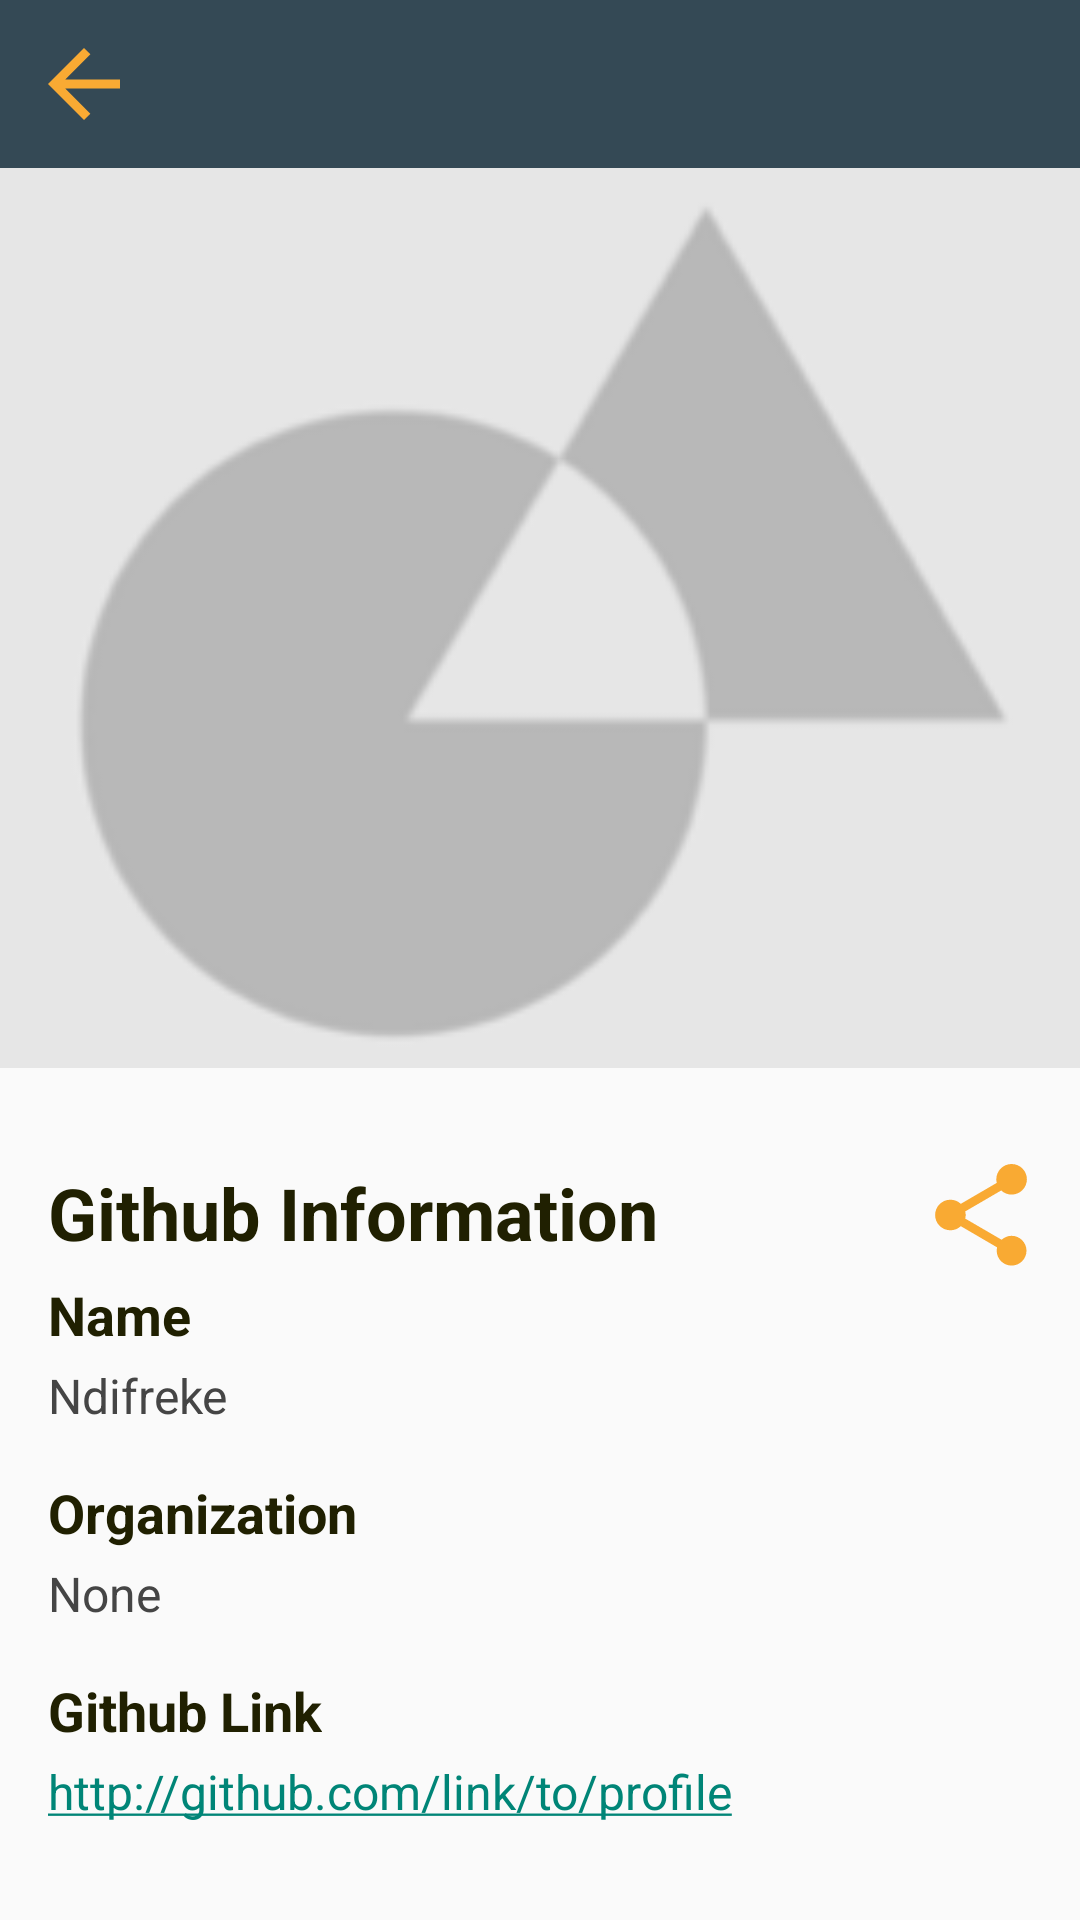

Here is an Android app screen rendered from its layout file. Give the layout XML and the strings, colors and styles it references.
<!-- AndroidManifest.xml: application theme Theme.AppCompat.Light.NoActionBar -->
<!-- res/layout/detail_activity.xml -->
<?xml version="1.0" encoding="utf-8"?>
<LinearLayout
    android:layout_width="match_parent"
    android:layout_height="match_parent"
    android:orientation="vertical"
    xmlns:android="http://schemas.android.com/apk/res/android"
    xmlns:app="http://schemas.android.com/apk/res-auto"
    xmlns:tools="http://schemas.android.com/tools"
    android:theme="@style/appbarTheme"
    >

    <android.support.v7.widget.Toolbar
        android:id="@+id/profileToolbar"
        android:layout_width="match_parent"
        android:layout_height="wrap_content"
        android:background="@color/primaryColor"
        android:theme="@style/appbarTheme"
        app:navigationIcon="@drawable/ic_back_button" />

    <ImageView
        android:paddingTop="1dp"
        android:id="@+id/detailImageView"
        android:layout_width="match_parent"
        android:layout_height="0dp"
        android:scaleType="centerCrop"
        android:layout_weight="2"
        android:background="@drawable/ic_profile"
        android:src="@drawable/ic_profile"
        android:onClick="toggleToolBar"/>


    <LinearLayout
        android:layout_width="match_parent"
        android:layout_height="wrap_content"
        android:layout_marginTop="16dp"
        android:orientation="vertical"
        android:padding="16dp">


        <LinearLayout
            android:layout_width="match_parent"
            android:layout_height="wrap_content"
            android:orientation="horizontal"
            style="@style/titleText"
            >

            <TextView
                style="@style/headerText"
                android:layout_weight="1"
                android:text="@string/github_information"
                android:textColor="@color/primaryDarkColor"
                android:textSize="24sp"
                android:textStyle="bold" />

            <ImageView
                android:id="@+id/shareButton"
                style="@style/actionIcon"
                android:contentDescription="@string/shareIcon"
                android:src="@drawable/ic_share"
                android:onClick="openShareDialog"/>

        </LinearLayout>

        <TextView
            style="@style/titleText"
            android:text="Name"
            android:textColor="@color/primaryDarkColor" />

        <TextView
            android:id="@+id/detailGithubName"
            style="@style/normalText"
            android:text="Ndifreke"
            android:textColor="@color/secondaryDarkColor" />

        <TextView
            style="@style/titleText"
            android:text="Organization"
            android:textColor="@color/primaryDarkColor" />

        <TextView
            android:id="@+id/githubOrganization"
            style="@style/normalText"
            android:text="None"
            android:textColor="@color/secondaryDarkColor" />

        <TextView
            style="@style/titleText"
            android:text="@string/github_url"
            android:textColor="@color/primaryDarkColor" />

        <TextView
            android:autoLink="all"
            android:id="@+id/detailGithubLink"
            style="@style/normalText"
            android:text="http://github.com/link/to/profile"
            android:textColor="@color/secondaryDarkColor"
            android:textFontWeight="1" />

    </LinearLayout>

</LinearLayout>
<!-- resources referenced by this layout -->
<resources>
  <color name="primaryColor">#344955</color>
  <color name="primaryDarkColor">#202001</color>
  <color name="secondaryDarkColor">#454545</color>
  <!-- drawable ic_back_button (drawable) -->
  <vector android:height="20dp" android:tint="#F9AA33"
      android:viewportHeight="24.0" android:viewportWidth="24.0"
      android:width="20dp" xmlns:android="http://schemas.android.com/apk/res/android">
      <path android:fillColor="#FF000000" android:pathData="M20,11H7.83l5.59,-5.59L12,4l-8,8 8,8 1.41,-1.41L7.83,13H20v-2z"/>
  </vector>
  <!-- drawable ic_profile: png bitmap (drawable, 7636 bytes) -->
  <!-- drawable ic_share (drawable-anydpi) -->
  <vector xmlns:android="http://schemas.android.com/apk/res/android"
      android:width="24dp"
      android:height="24dp"
      android:viewportWidth="20"
      android:viewportHeight="20"
      android:tint="#F9AA33">
    <group android:translateX="-2"
        android:translateY="-2">
        <path
            android:fillColor="#FF000000"
            android:pathData="M18,16.08c-0.76,0 -1.44,0.3 -1.96,0.77L8.91,12.7c0.05,-0.23 0.09,-0.46 0.09,-0.7s-0.04,-0.47 -0.09,-0.7l7.05,-4.11c0.54,0.5 1.25,0.81 2.04,0.81 1.66,0 3,-1.34 3,-3s-1.34,-3 -3,-3 -3,1.34 -3,3c0,0.24 0.04,0.47 0.09,0.7L8.04,9.81C7.5,9.31 6.79,9 6,9c-1.66,0 -3,1.34 -3,3s1.34,3 3,3c0.79,0 1.5,-0.31 2.04,-0.81l7.12,4.16c-0.05,0.21 -0.08,0.43 -0.08,0.65 0,1.61 1.31,2.92 2.92,2.92 1.61,0 2.92,-1.31 2.92,-2.92s-1.31,-2.92 -2.92,-2.92z"/>
    </group>
  </vector>
  <string name="github_information">Github Information</string>
  <string name="github_url">Github Link</string>
  <string name="shareIcon">share icon</string>
  <style name="actionIcon">
          <item name="android:layout_width">@dimen/actionIconSize</item>
          <item name="android:layout_height">@dimen/actionIconSize</item>
          <item name="android:focusable">true</item>
          <item name="android:clickable">true</item>
          <item name="android:scaleType">centerCrop</item>
      </style>
  <style name="appbarTheme">
          <item name="android:textColorPrimary">@color/colorLight</item>
      </style>
  <style name="headerText" parent="android:TextAppearance">
          <item name="android:layout_height">wrap_content</item>
          <item name="android:layout_width">wrap_content</item>
          <item name="android:textSize">@dimen/headerTextSize</item>
          <item name="android:textStyle">bold</item>
      </style>
  <style name="normalText" parent="android:TextAppearance">
          <item name="android:textSize">@dimen/bodyTextSize</item>
          <item name="android:layout_width">wrap_content</item>
          <item name="android:layout_height">wrap_content</item>
          <item name="android:layout_marginBottom">@dimen/bodyMarginBottom</item>
      </style>
  <style name="titleText" parent="android:TextAppearance">
          <item name="android:layout_height">wrap_content</item>
          <item name="android:layout_width">wrap_content</item>
          <item name="android:textSize">@dimen/titleTextSize</item>
          <item name="android:textStyle">bold</item>
          <item name="android:layout_marginBottom">@dimen/TitleMarginBottom</item>
      </style>
  <dimen name="actionIconSize">34dp</dimen>
  <dimen name="headerTextSize">34sp</dimen>
  <dimen name="bodyTextSize">16sp</dimen>
  <dimen name="bodyMarginBottom">16dp</dimen>
  <dimen name="titleTextSize">18sp</dimen>
  <dimen name="TitleMarginBottom">4dp</dimen>
</resources>
